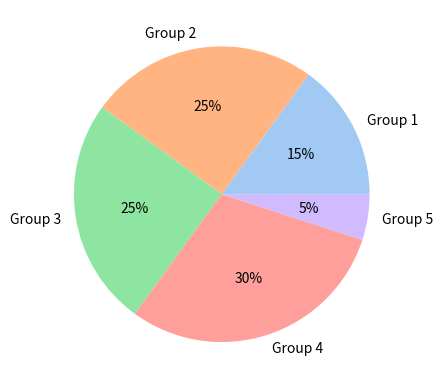

The matplotlib source for this figure:
import matplotlib.pyplot as plt
import seaborn as sns

# create some data
data = [15, 25, 25, 30, 5]
labels = ['Group 1', 'Group 2', 'Group 3', 'Group 4', 'Group 5']

# Set the color palette
colors = sns.color_palette('pastel')[:5]

# create pie chart
plt.pie(data, labels = labels, colors = colors, autopct='%.0f%%')
plt.show()